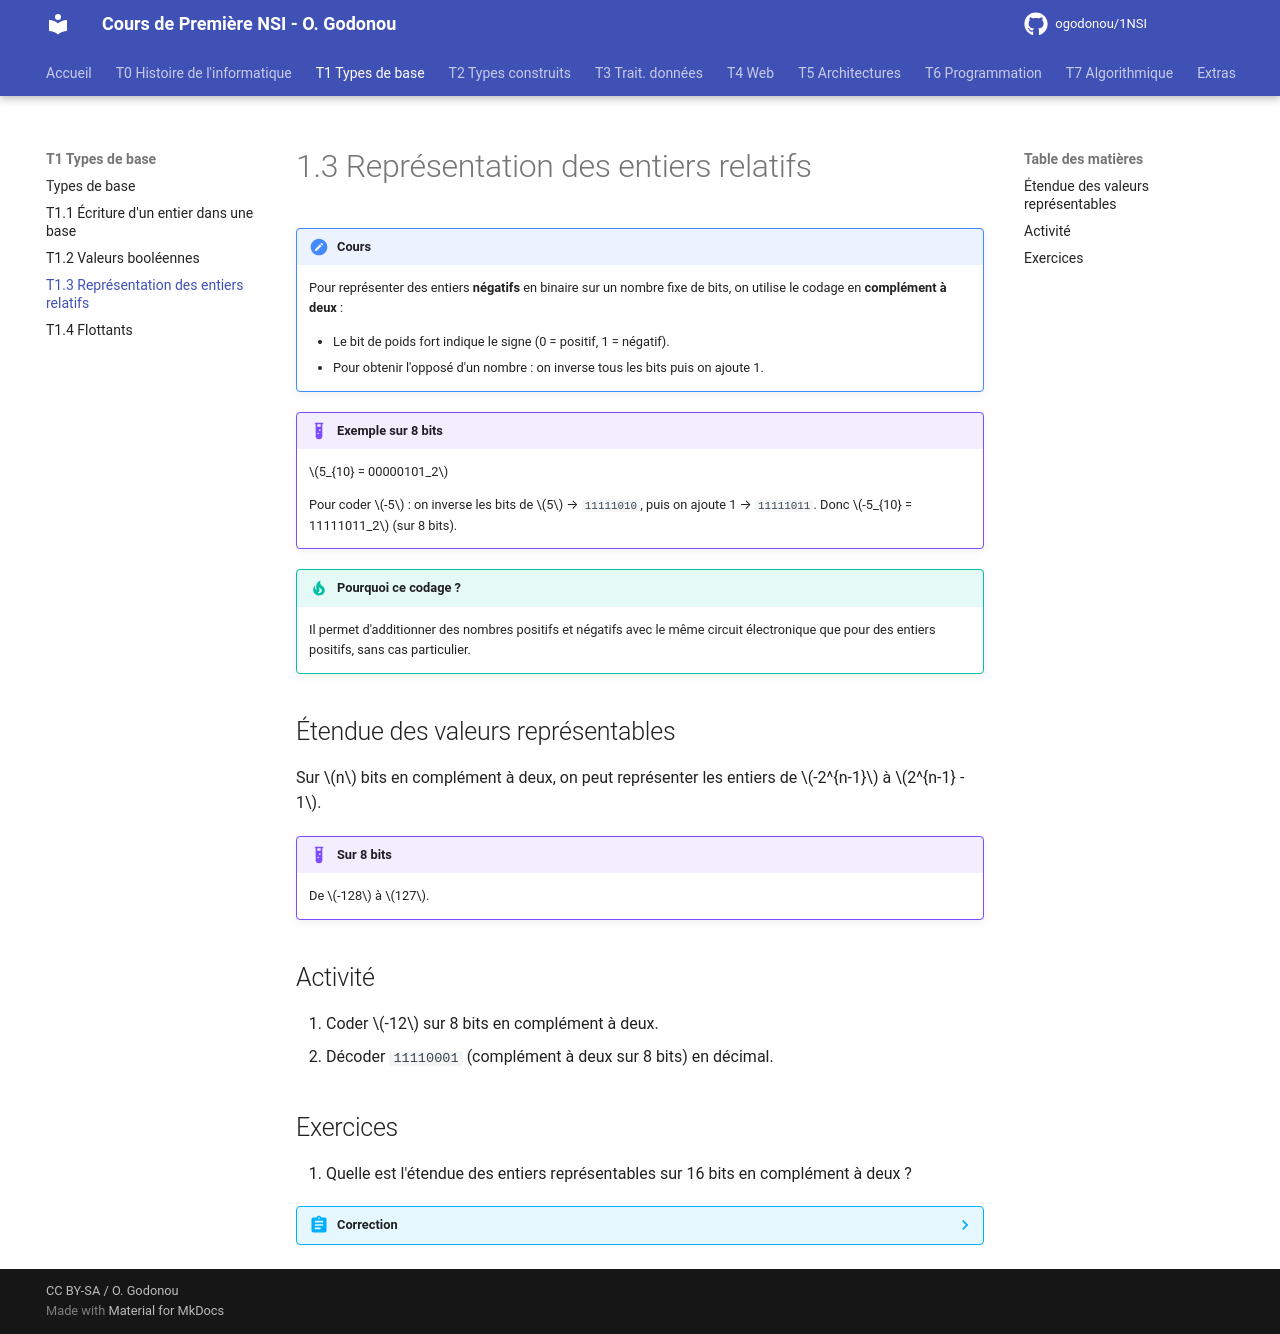

repository: OscarGomap/NSI1ere_OscarGODONOU · page: T01_TypesBase/T1.3_Relatifs/index.html · generator: mkdocs

# 1.3 Représentation des entiers relatifs

!!! note "Cours"
    Pour représenter des entiers **négatifs** en binaire sur un nombre fixe de
    bits, on utilise le codage en **complément à deux** :

    - Le bit de poids fort indique le signe (0 = positif, 1 = négatif).
    - Pour obtenir l'opposé d'un nombre : on inverse tous les bits puis on
      ajoute 1.

!!! example "Exemple sur 8 bits"
    $5_{10} = 00000101_2$

    Pour coder $-5$ : on inverse les bits de $5$ → `11111010`, puis on ajoute 1
    → `11111011`. Donc $-5_{10} = 11111011_2$ (sur 8 bits).

!!! tip "Pourquoi ce codage ?"
    Il permet d'additionner des nombres positifs et négatifs avec le même
    circuit électronique que pour des entiers positifs, sans cas particulier.

## Étendue des valeurs représentables

Sur $n$ bits en complément à deux, on peut représenter les entiers de
$-2^{n-1}$ à $2^{n-1} - 1$.

!!! example "Sur 8 bits"
    De $-128$ à $127$.

## Activité

1. Coder $-12$ sur 8 bits en complément à deux.
2. Décoder `11110001` (complément à deux sur 8 bits) en décimal.

## Exercices

1. Quelle est l'étendue des entiers représentables sur 16 bits en complément
   à deux ?

??? abstract "Correction"
    De $-2^{15} = -32768$ à $2^{15}-1 = 32767$.
